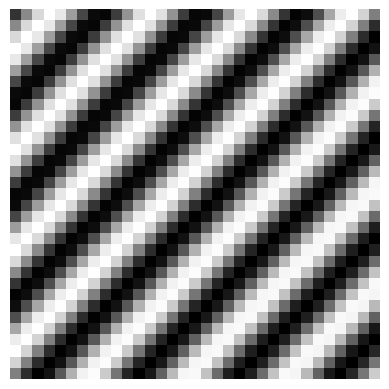

Write the Python code that produced this figure.
#! /usr/bin/python
# this script creates a 2D sinusoid image (stimuli) of 'sz' 32x32, phase=rho, frequency=omega
import numpy as np # fundamental package for scientific computing
import matplotlib.pyplot as plt # package for plot function

def genSinusoid(sz, A, omega, rho):
    # Generate Sinusoid grating
    # sz: size of generated image (width, height)
    radius = (int(sz[0]/2.0), int(sz[1]/2.0))
    [x, y] = np.meshgrid(range(-radius[0], radius[0]+1), range(-radius[1], radius[1]+1)) # a BUG is fixed in this line

    stimuli = A * np.cos(omega[0] * x  + omega[1] * y + rho)
    return stimuli

def myimshow(I, **kwargs):
    # utility function to show image
    plt.figure();
    plt.axis('off')
    plt.imshow(I, cmap=plt.gray(), **kwargs)

theta = np.pi/4
omega = [np.cos(theta), np.sin(theta)]
sinusoidParam = {'A':1, 'omega':omega, 'rho':np.pi/2, 'sz':(32,32)}
myimshow(genSinusoid(**sinusoidParam))
plt.show()
